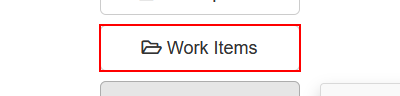
Task: Generate Yearly Report using Robotic Enterprise Framework
Workflow: Work_Items

Step 1: click on the button 'Work Items' in window 'ACME System 1 - Dashboard' (firefox.exe)
